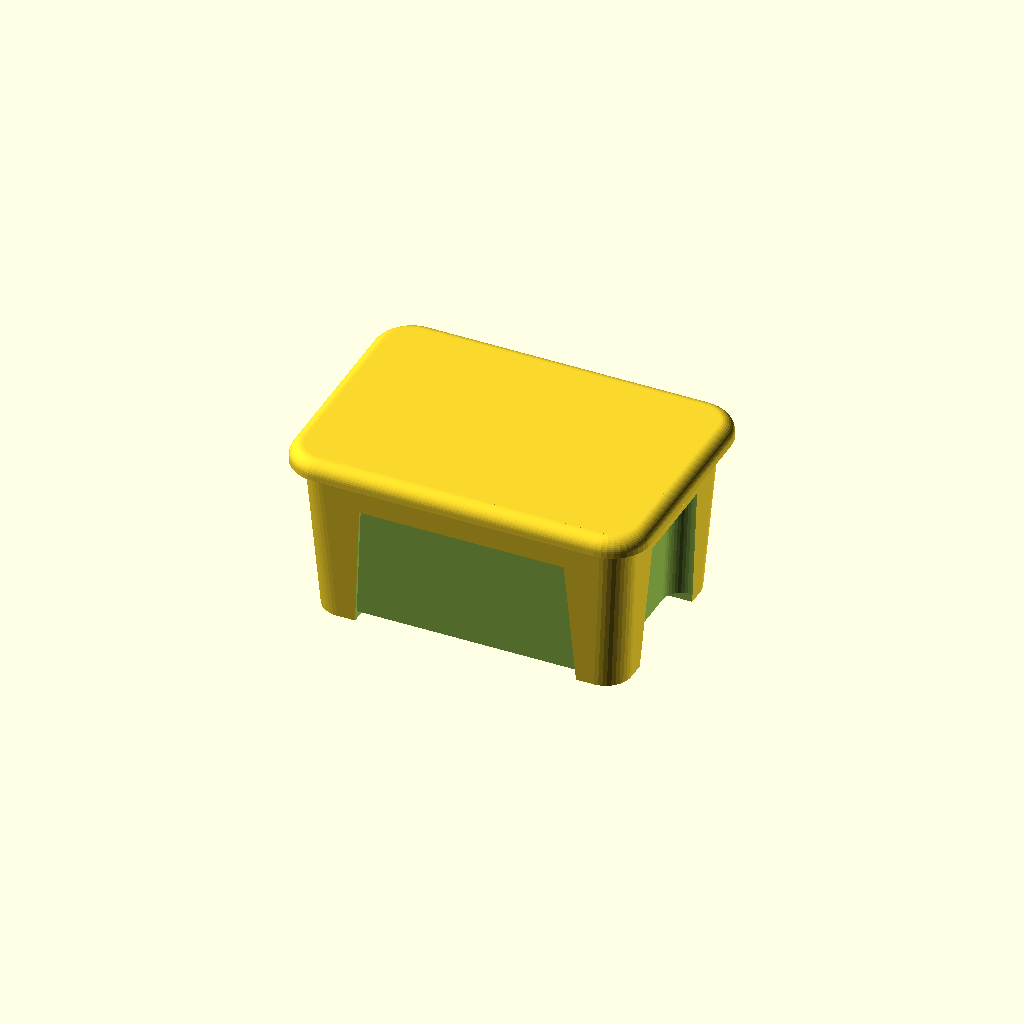
Cell 1: the model at its default parameters.
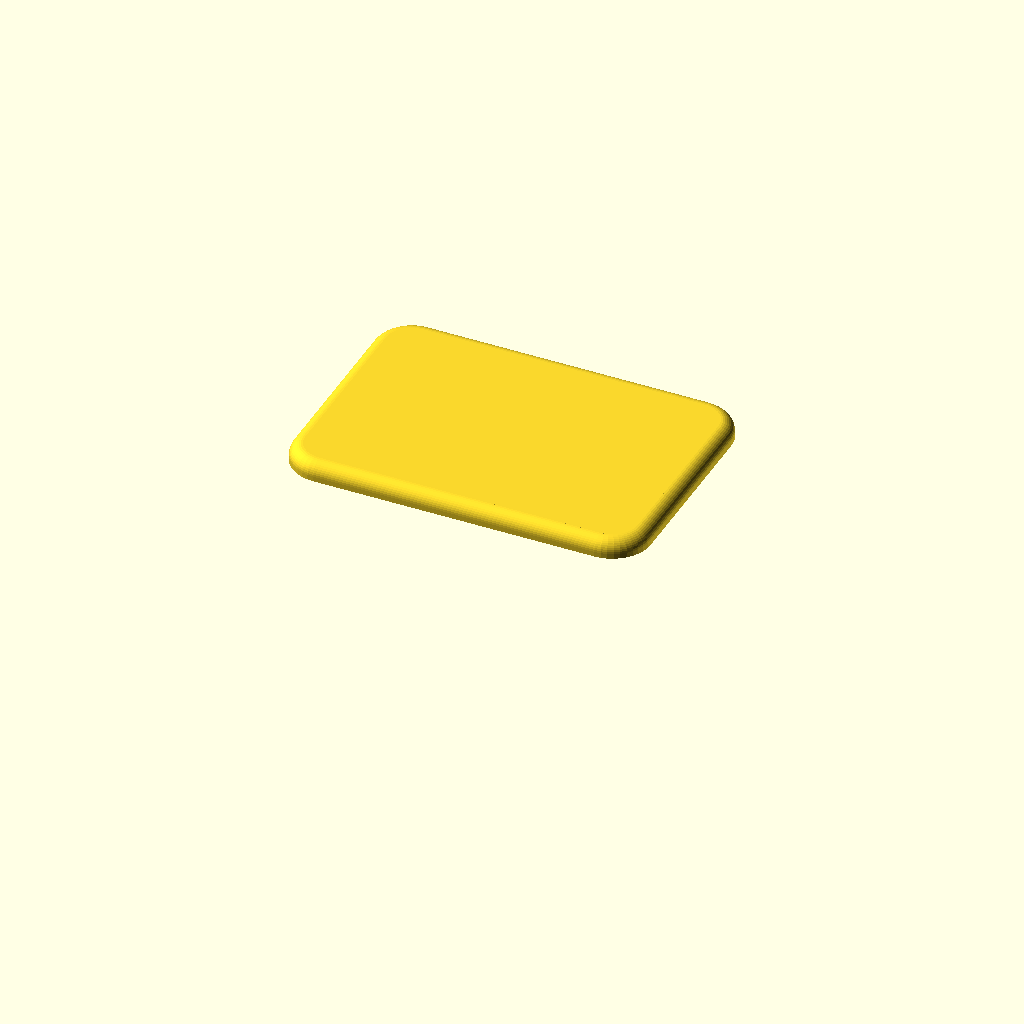
Cell 2: the "New set 1" preset from the model's presets file.
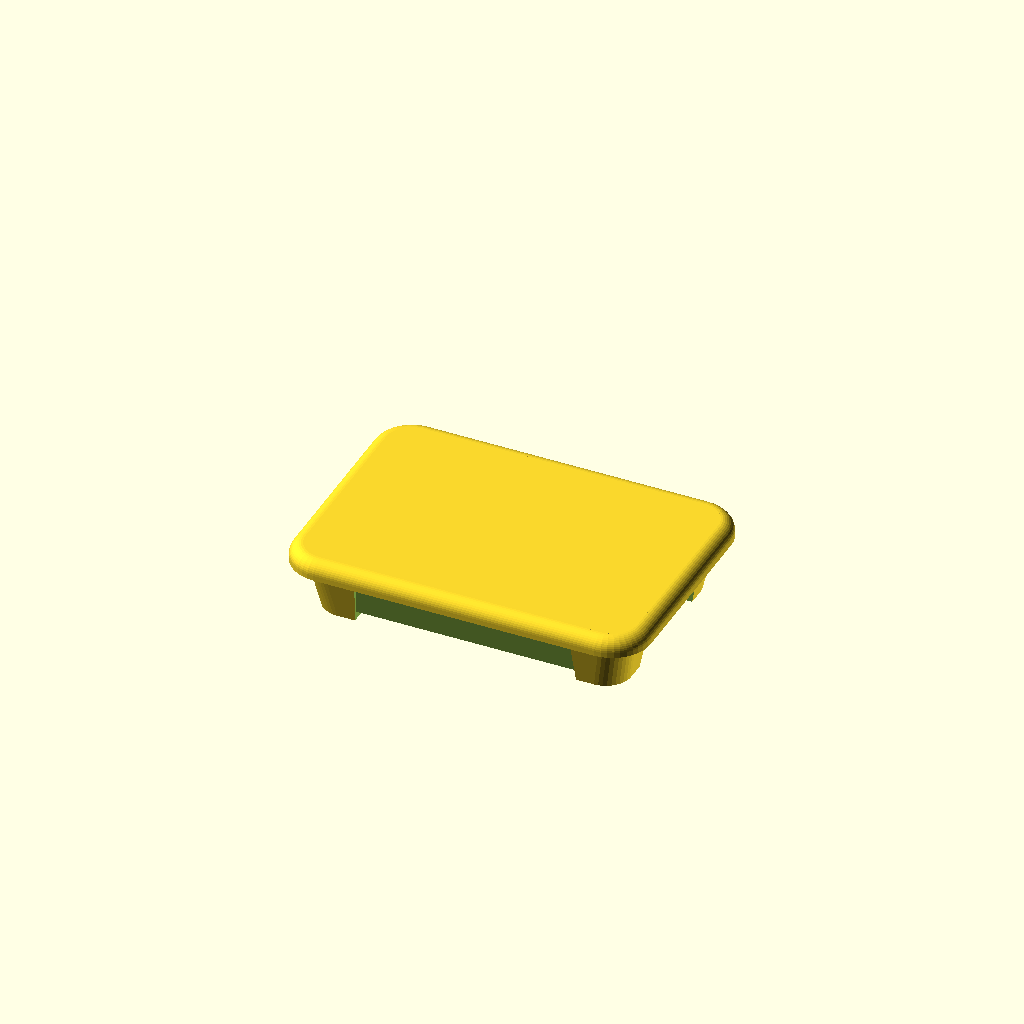
Cell 3 — preset "New set 2".
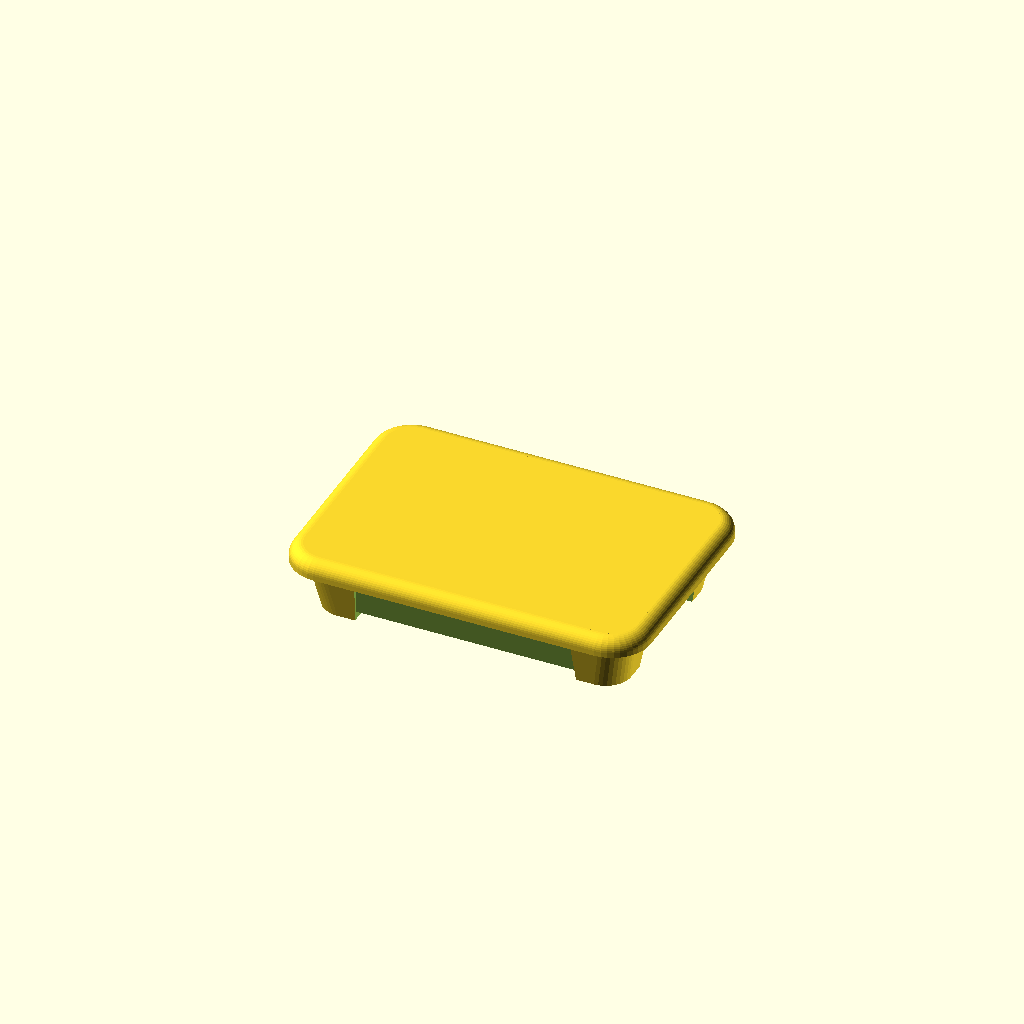
Cell 4: the "New set 3" preset from the model's presets file.
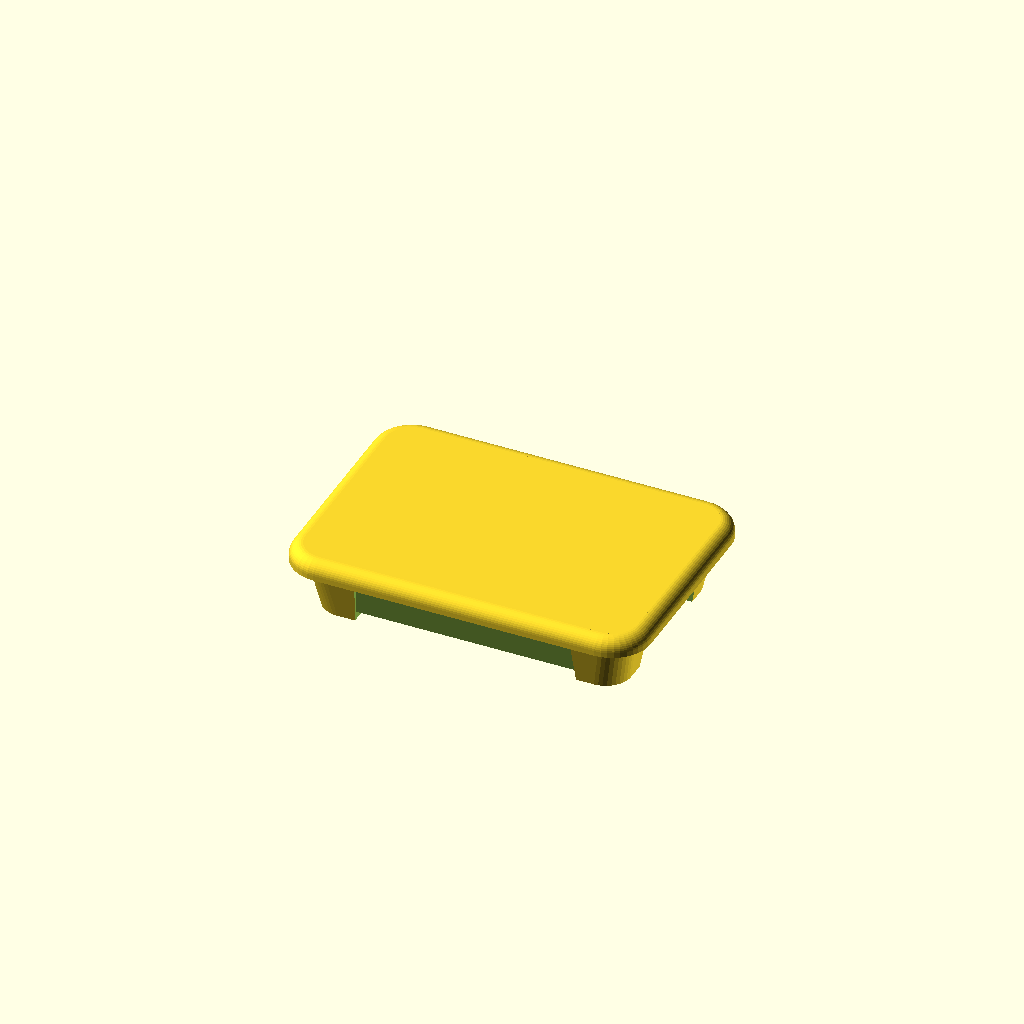
Cell 5 — preset "New set 4".
One fixed orthographic camera (rotation 55°, 0°, 25°; colour scheme Cornfield) for every cell.
Source of the model, libraries/SAMLA.scad:
/*  -- IKEA Samla Generator --
  Designed based on Measurements from Samla 5l 

  https://www.ikea.com/de/de/cat/samla-serie-12553/
  5 l: 28x19x14cm (lit 28x20)
  11 l: 39x28x14cm
  22 l: 39x28x28cm
  
  
  TODO:
  - create LIT
  - integrate Loft function (can be simplified to one Layer), maybe call it "bridge" then
*/


/* [Show] */
quality=40; //[12:4:100]
showBox=true;
showLit=true;
showCut=false;
sectionPlane="none"; // ["none","Y-Z","X-Z","X-Y"]
sectionPos=0.5; // [0:0.1:1]

/* [Custom Box Dimensions] */
//overall height of the box
boxHght=138;
//outer radius of the brim
boxBrmRad=8;
boxBrmOvHng=4;
boxCrnrRad=20; //corner radius
//outer Dimensions at the feet
boxLwrDims=[241,156]; //lower X-Y Dims
//outer Dimensions without the brim
boxTopDims=[260,175]; //top X-Y dims
footDims=[34,34,7]; 
wallThck=1.6; //wall Thickness off the samla box

//recesses at the long sites
rcsSiteDepth=2.5;
rcsSiteTopWdth=160;
rcsSiteHght=100;

//recesses with grips
rcsGripDepth=16.5;
rcsGripTopWdth=75;
rcsGripHght=100;
rcsGripRad=15;

/* [Lit Dimensions] */
//Spacing between lit and box
litSpcng=0.5;
//Spacing around feet for stacking boxes
litStckSpcng=2;
//Overhang of lit above box brim
litOvHng=4;

/* [Hidden] */
fudge=0.1;
$fn=quality;

boxDims=[boxTopDims.x+boxBrmRad*2,boxTopDims.y+boxBrmRad*2,boxHght];

rcsSiteLwrWdth=boxLwrDims.x-footDims.x*2;
rcsSiteFlankAng=atan2((rcsSiteTopWdth-rcsSiteLwrWdth)/2,rcsSiteHght);

rcsGripLwrWdth=boxLwrDims.y-footDims.y*2;
rcsGripFlankAng=atan2((rcsGripTopWdth-rcsGripLwrWdth)/2,rcsGripHght);

//calculate flank angles from top and lower dims
bdyFlankAng=[atan2((boxTopDims.x-boxLwrDims.x)/2,boxDims.z),
          atan2((boxTopDims.y-boxLwrDims.y)/2,boxDims.z)];


//calculate the inner dimension at floor level
flrDims=boxLwrDims+[tan(bdyFlankAng.x)*(footDims.z+wallThck)-wallThck*2,
                 tan(bdyFlankAng.y)*(footDims.z+wallThck)-wallThck*2];

// --- lit dimensions from box dimensions
litBrmRad=boxBrmRad+wallThck+litSpcng;
litDims=[boxDims.x+wallThck*2+litSpcng*2,boxDims.y+wallThck*2+litSpcng*2,litBrmRad+litOvHng];
//outer radius of brim
litCrnrRad=boxCrnrRad;

// Dimensions of the cutting box
sctBoxDims=[litDims.x+fudge,litDims.y+fudge,boxDims.z+wallThck+litSpcng+fudge];

difference(){
  union(){
    if (showBox) SAMLAbox();
    if (showLit) SAMLAlit();
  }
  if (sectionPlane=="Y-Z") 
    translate([sctBoxDims.x*sectionPos,0,(sctBoxDims.z-fudge)/2]) 
      color("darkRed") cube(sctBoxDims,true);
  if (sectionPlane=="X-Z") 
    translate([0,-sctBoxDims.y*sectionPos,(sctBoxDims.z-fudge)/2]) 
      color("darkRed") cube(sctBoxDims,true);
  if (sectionPlane=="X-Y") 
    translate([0,0,(sctBoxDims.z-fudge)/2+sctBoxDims.z*sectionPos]) 
      color("darkRed") cube(sctBoxDims,true);
  if (showCut)
    SAMLAbox(true);
}


module SAMLAbox(cut=false,ripDim=[101,0]){
  //polygon for cutout in y
  yPoly=[[-rcsSiteLwrWdth/2,0],
         [-rcsSiteLwrWdth/2-tan(rcsSiteFlankAng)*footDims.z,footDims.z+fudge],
         [rcsSiteLwrWdth/2+tan(rcsSiteFlankAng)*footDims.z,footDims.z+fudge],
         [rcsSiteLwrWdth/2,0]];
  xPoly=[[-rcsGripLwrWdth/2,0],
         [-rcsGripLwrWdth/2-tan(rcsGripFlankAng)*footDims.z,footDims.z+fudge],
         [rcsGripLwrWdth/2+tan(rcsGripFlankAng)*footDims.z,footDims.z+fudge],
         [rcsGripLwrWdth/2,0]];
  
      
  if (cut)
    difference(){
      hull() for (ix=[-1,1],iy=[-1,1])
        translate([ix*(boxLwrDims.x/2-boxCrnrRad),iy*(boxLwrDims.y/2-boxCrnrRad)]) circle(boxCrnrRad);
      square([boxLwrDims.x+fudge,ripDim.y],true);
      square([ripDim.x, boxLwrDims.y+fudge],true);
    }
      
  else {  
    difference(){
      body();
      //feet (needs to be improved)
      translate([0,0,-fudge]) rotate([90,0,0]) linear_extrude(boxTopDims.y,center=true) polygon(yPoly);
      translate([0,0,-fudge]) rotate([90,0,90]) linear_extrude(boxTopDims.x,center=true) polygon(xPoly);
      
      //inner
      for (ir=[0,180],im=[0,1])
       mirror([im,0,0]) rotate(ir) feetInner();
      
      difference(){
        translate([0,0,footDims.z+wallThck]) 
          body(topDims=[boxTopDims.x-wallThck*2,boxTopDims.y-wallThck*2],
              lwrDims=flrDims,
              height=boxDims.z-footDims.z-wallThck+fudge,
              crnrRad=boxCrnrRad-wallThck);
        for (im=[0,1]){
          mirror([0,im,0]) translate([0,-boxLwrDims.y/2+rcsSiteDepth,0]) siteRecess();
          mirror([im,0,0]) translate([boxLwrDims.x/2+fudge,0,0]) rotate(90) 
            easyLoft(gripRcsShpPts(width=boxLwrDims.y-2*footDims.y,wallOffset=wallThck),
                     gripRcsShpPts(width=rcsGripTopWdth,yOffset=-tan(bdyFlankAng.y)*rcsGripHght,wallOffset=wallThck),
                     rcsGripHght+wallThck);
          }
      }
      //recesses
      for (im=[0,1]){
        mirror([0,im,0]) translate([0,-boxLwrDims.y/2+rcsSiteDepth,0]) siteRecess(true);
        mirror([im,0,0]) translate([boxLwrDims.x/2+fudge,0,0]) rotate(90) 
          easyLoft(gripRcsShpPts(width=boxLwrDims.y-2*footDims.y),
                   gripRcsShpPts(width=rcsGripTopWdth,yOffset=-tan(bdyFlankAng.y)*rcsGripHght),
                   rcsGripHght);
      }
    }
    
    translate([0,0,boxDims.z]) brim();
  }

  module body(topDims=boxTopDims,lwrDims=boxLwrDims, height=boxDims.z,crnrRad=boxCrnrRad,useLoft=true){
    
    //point arrays
    lwrPnts=rndRectPoly(lwrDims,crnrRad);
    topPnts=rndRectPoly(topDims,crnrRad);
    
    if (useLoft){
      easyLoft(lwrPnts,topPnts,boxDims.z);
    }
    else
      linear_extrude(height,scale=[topDims.x/lwrDims.x,topDims.y/lwrDims.y],convexity=3)
        hull() for (ix=[-1,1],iy=[-1,1])
          translate([ix*(lwrDims.x/2-crnrRad),iy*(lwrDims.y/2-crnrRad)]) 
            circle(crnrRad);
  }
  
  module siteRecess(cut=false){
    poly=[[-rcsSiteLwrWdth/2,0],[-rcsSiteTopWdth/2,rcsSiteHght],
           [rcsSiteTopWdth/2,rcsSiteHght],[rcsSiteLwrWdth/2,0]];
    if (cut)
      rotate([90+bdyFlankAng.x,0,0]) linear_extrude(rcsSiteDepth+fudge) polygon(poly);
    else
      rotate([90+bdyFlankAng.x,0,0]) translate([0,0,-wallThck]) linear_extrude(rcsSiteDepth+wallThck) offset(wallThck) polygon(poly);
  }
  
  *feetInner();
  module feetInner(){
    translate([0,0,-fudge]) intersection(){
      hull(){
        linear_extrude(0.1) offset(-wallThck) difference(){
          polygon(rndRectPoly(boxLwrDims,boxCrnrRad));
          translate([0,footDims.y/2]) square([boxLwrDims.x+fudge,boxLwrDims.y-footDims.y],true);
          translate([footDims.x/2,0]) square([boxLwrDims.x-footDims.x,boxLwrDims.y+fudge],true);
        }
        translate([0,0,boxDims.z]) linear_extrude(0.1) offset(-wallThck) difference(){
          polygon(rndRectPoly(boxTopDims,boxCrnrRad));
          translate([0,footDims.y/2]) 
            square([boxTopDims.x+fudge,boxTopDims.y-footDims.y-boxDims.z*tan(rcsGripFlankAng)],true);
          translate([footDims.x/2,0])
            square([boxTopDims.x-footDims.x-boxDims.z*tan(rcsSiteFlankAng),boxTopDims.y+fudge],true);
        }
     }
     linear_extrude(footDims.z+fudge) square(boxTopDims,true);
   }
  }  
  function gripRcsShpPts(width=rcsGripTopWdth,rad=rcsGripRad,yOffset=0,wallOffset=0)=let(
    leftArc=push_arc(start=[-width/2-wallOffset,rcsGripDepth-rad+yOffset],
                     end=[-width/2+rad,rcsGripDepth+yOffset+wallOffset],
                     r=rad+wallOffset),
    rightArc=push_arc(end=[width/2+wallOffset,rcsGripDepth-rad+yOffset],
                     start=[width/2-rad,rcsGripDepth+yOffset+wallOffset],
                     r=rad+wallOffset))
    
    concat([[-width/2-wallOffset,yOffset]],leftArc,rightArc,[[width/2+wallOffset,yOffset]]);

}


module SAMLAlit(){
  //body
  translate([0,0,boxDims.z+litSpcng])
    difference(){
      body();    
    }
  module body(){
    translate([0,0,wallThck]) brim([boxTopDims.x,boxTopDims.y],litBrmRad,litCrnrRad,litOvHng);
    linear_extrude(wallThck) polygon(rndRectPoly(size=[boxTopDims.x,boxTopDims.y],crnrRad=litCrnrRad));
  }
}


*brim();
module brim(outerDims=boxTopDims,brmRad=boxBrmRad, inCrnrRad=boxCrnrRad, ovHng=boxBrmOvHng){
  for (ix=[-1,1],iy=[-1,1]){
    rot = ((ix > 0) && (iy > 0)) ? 0 :
          ((ix > 0) && (iy < 0)) ? -90 :
          ((ix < 0) && (iy > 0)) ? 90 :
          180;
    translate([ix*(outerDims.x/2-inCrnrRad),iy*(outerDims.y/2-inCrnrRad)]){
      rotate(rot)
        rotate_extrude(angle=90)
          translate([inCrnrRad,-brmRad]) 
            brimXShape();
    }
  } //for
  for (ir=[0:90:270]){
    l= (ir/90%2) ? outerDims.x-inCrnrRad*2 : outerDims.y-inCrnrRad*2;
    t= (ir/90%2) ? outerDims.y/2 : outerDims.x/2;
    rotate(ir) translate([t,0,-brmRad]) rotate([90,0,0]) 
      linear_extrude(l,center=true,convexity=3) brimXShape();
  }
  *brimXShape();
  //cross section of brim
  module brimXShape(){
    intersection(){
      square(brmRad);
      difference(){
        circle(brmRad);
        circle(brmRad-wallThck);
      }
    }
    //connector
    translate([-wallThck,brmRad-wallThck]) square(wallThck);
    //overhang
    translate([brmRad-wallThck,-ovHng]) square([wallThck,ovHng]);
  }
}


  
module easyLoft(lowerPoints,upperPoints,height=10){
    lwrPnts3D=[
      for (pt=[0:len(lowerPoints)-1]) 
        [lowerPoints[pt].x,lowerPoints[pt].y,0]];
    upPnts3D=[
      for (pt=[0:len(upperPoints)-1]) 
        [upperPoints[pt].x,upperPoints[pt].y,height]];
    loft(upPnts3D,lwrPnts3D,1);
}

// --- Helper Functions ---

//arc function simlar to svg path command "a/A" (https://www.w3.org/TR/SVG11/paths.html#PathData)
function push_arc(start, end, r, sweep=1, poly=[], iter=0)=let(
  chord = norm(start-end),
  r = (r<chord/2) ? chord/2 : r, //limit the radius to half the chord length, doesn't work
  cc = c_centers(start,end,r),
  center=cc[sweep],
  dir = sweep ? -1 : 1,
  //calulate start and end angle with atan2 to address all quadrants
  sa = atan2(start.y-center.y,start.x-center.x), //atan2(y/x) 
  ea = atan2(end.y-center.y,end.x-center.x), //atan2(y/x) 
  u= center-start,
  v= center-end,
  angle = round(acos(u * v / (norm(u)*norm(v)))),
  facets= arcFragments(r,abs(angle)), //total facets
  angInc=(dir*angle)/(facets-1),
  x = center.x+r*cos(sa+angInc*iter),
  y = center.y+r*sin(sa+angInc*iter)
  ) (iter<facets) ? push_arc(start,end,r, sweep, poly=concat(poly,[[x,y]]),iter=iter+1) : 
    poly;
    
//Calculate fragments from r, angle and $fn, $fr or $fa 
//from https://en.wikibooks.org/wiki/OpenSCAD_User_Manual/Other_Language_Features
function arcFragments(r,angle)=
  let(
    cirFrac=360/angle, //fraction of angle
    frgFrmFn= floor($fn/cirFrac), //fragments for arc calculated from fn
    minFrag=3 //minimum Fragments
  ) ($fn>minFrag) ? ceil(max(frgFrmFn,minFrag)+1) : ceil(max(min(angle/$fa,r*(2*PI/cirFrac)/$fs),minFrag));

//calculate two centers from two points and a radius (when 3rd Point is missing there are two solutions)
//from https://lydxlx1.github.io/blog/2020/05/16/circle-passing-2-pts-with-fixed-r/
function c_centers(P1, P2, r)= let(
  q = sqrt(pow((P2.x-P1.x),2) + pow((P2.y-P1.y),2)),
  x3 = (P1.x + P2.x) /2,
  y3 = (P1.y + P2.y) /2,
  xx = sqrt(pow(r,2) - pow(q/2,2))*(P1.y-P2.y)/q,
  yy = sqrt(pow(r,2) - pow(q/2,2))*(P2.x-P1.x)/q
) [[x3 + xx, y3+yy], [x3-xx,y3-yy]];

//create 2D points for a round rectangle
function rndRectPoly(size=boxLwrDims, crnrRad=boxCrnrRad)=let(
  lLeftArc=push_arc(start=[-(size.x/2-crnrRad),-size.y/2],
                    end=[-size.x/2,-(size.y/2-crnrRad)],
                    r=crnrRad),
  tLeftArc=push_arc(end=[-(size.x/2-crnrRad),size.y/2],
                    start=[-size.x/2,(size.y/2-crnrRad)],
                    r=crnrRad),
  tRightArc=push_arc(start=[(size.x/2-crnrRad),size.y/2],
                    end=[size.x/2,(size.y/2-crnrRad)],
                    r=crnrRad),
  lRightArc=push_arc(end=[(size.x/2-crnrRad),-size.y/2],
                    start=[size.x/2,-(size.y/2-crnrRad)],
                    r=crnrRad))
  concat(lLeftArc,tLeftArc,tRightArc,lRightArc);
  
  
// OpenSCAD loft module, with n layers.

module loft(upper_points, lower_points, number_of_layers){

  assert(len(upper_points)==len(lower_points),"[loft] upper and lower must be equal in length");
  
  polyhedron( 
      points = [
          for (i = [0 : number_of_layers])
              for (j = [0 : len(upper_points) - 1])
                  [((upper_points[j][0] * (number_of_layers - i) / number_of_layers)
                  + (lower_points[j][0] * i / number_of_layers)), //X
                  ((upper_points[j][1] * (number_of_layers - i) / number_of_layers)
                  + (lower_points[j][1] * i / number_of_layers)), //Y
                  ((upper_points[j][2] * (number_of_layers - i) / number_of_layers)
                  + (lower_points[j][2] * i / number_of_layers))] //Z
      ],
      faces = [
          [for (i= [0 : len(upper_points)-1]) i], // Upper plane.
          for (i = [0 : number_of_layers -1])
              for (j = [0 : len(upper_points) - 1]) // Towards lower points.
                  [len(upper_points) * i + (j+1)%len(upper_points), 
                  len(upper_points) * i + j, 
                  len(upper_points) * (i+1) + j],
          for (i = [1 : number_of_layers])
              for (j = [0 : len(upper_points) - 1]) // Towards upper points.
                  [len(upper_points) * i + j, 
                  len(upper_points) * i + (j+1) % len(upper_points), 
                  len(upper_points) * (i-1) + (j+1) % len(upper_points)],
          [for (i= [len(upper_points) * (number_of_layers+1) -1  : -1 : len(upper_points) * number_of_layers ]) i], // Lower plane.
      ]
  );
}
Parameter table extracted from the source (name, type, default, range or options):
quality: number, default 40, range 12 to 100, step 4
showBox: bool, default true
showLit: bool, default true
showCut: bool, default false
sectionPlane: string, default "none", options "none", "Y-Z", "X-Z", "X-Y"
sectionPos: number, default 0.5, range 0 to 1, step 0.1
boxHght: number, default 138
boxBrmRad: number, default 8
boxBrmOvHng: number, default 4
boxCrnrRad: number, default 20
boxLwrDims: vector, default [241, 156]
boxTopDims: vector, default [260, 175]
footDims: vector, default [34, 34, 7]
wallThck: number, default 1.6
rcsSiteDepth: number, default 2.5
rcsSiteTopWdth: number, default 160
rcsSiteHght: number, default 100
rcsGripDepth: number, default 16.5
rcsGripTopWdth: number, default 75
rcsGripHght: number, default 100
rcsGripRad: number, default 15
litSpcng: number, default 0.5
litStckSpcng: number, default 2
litOvHng: number, default 4
